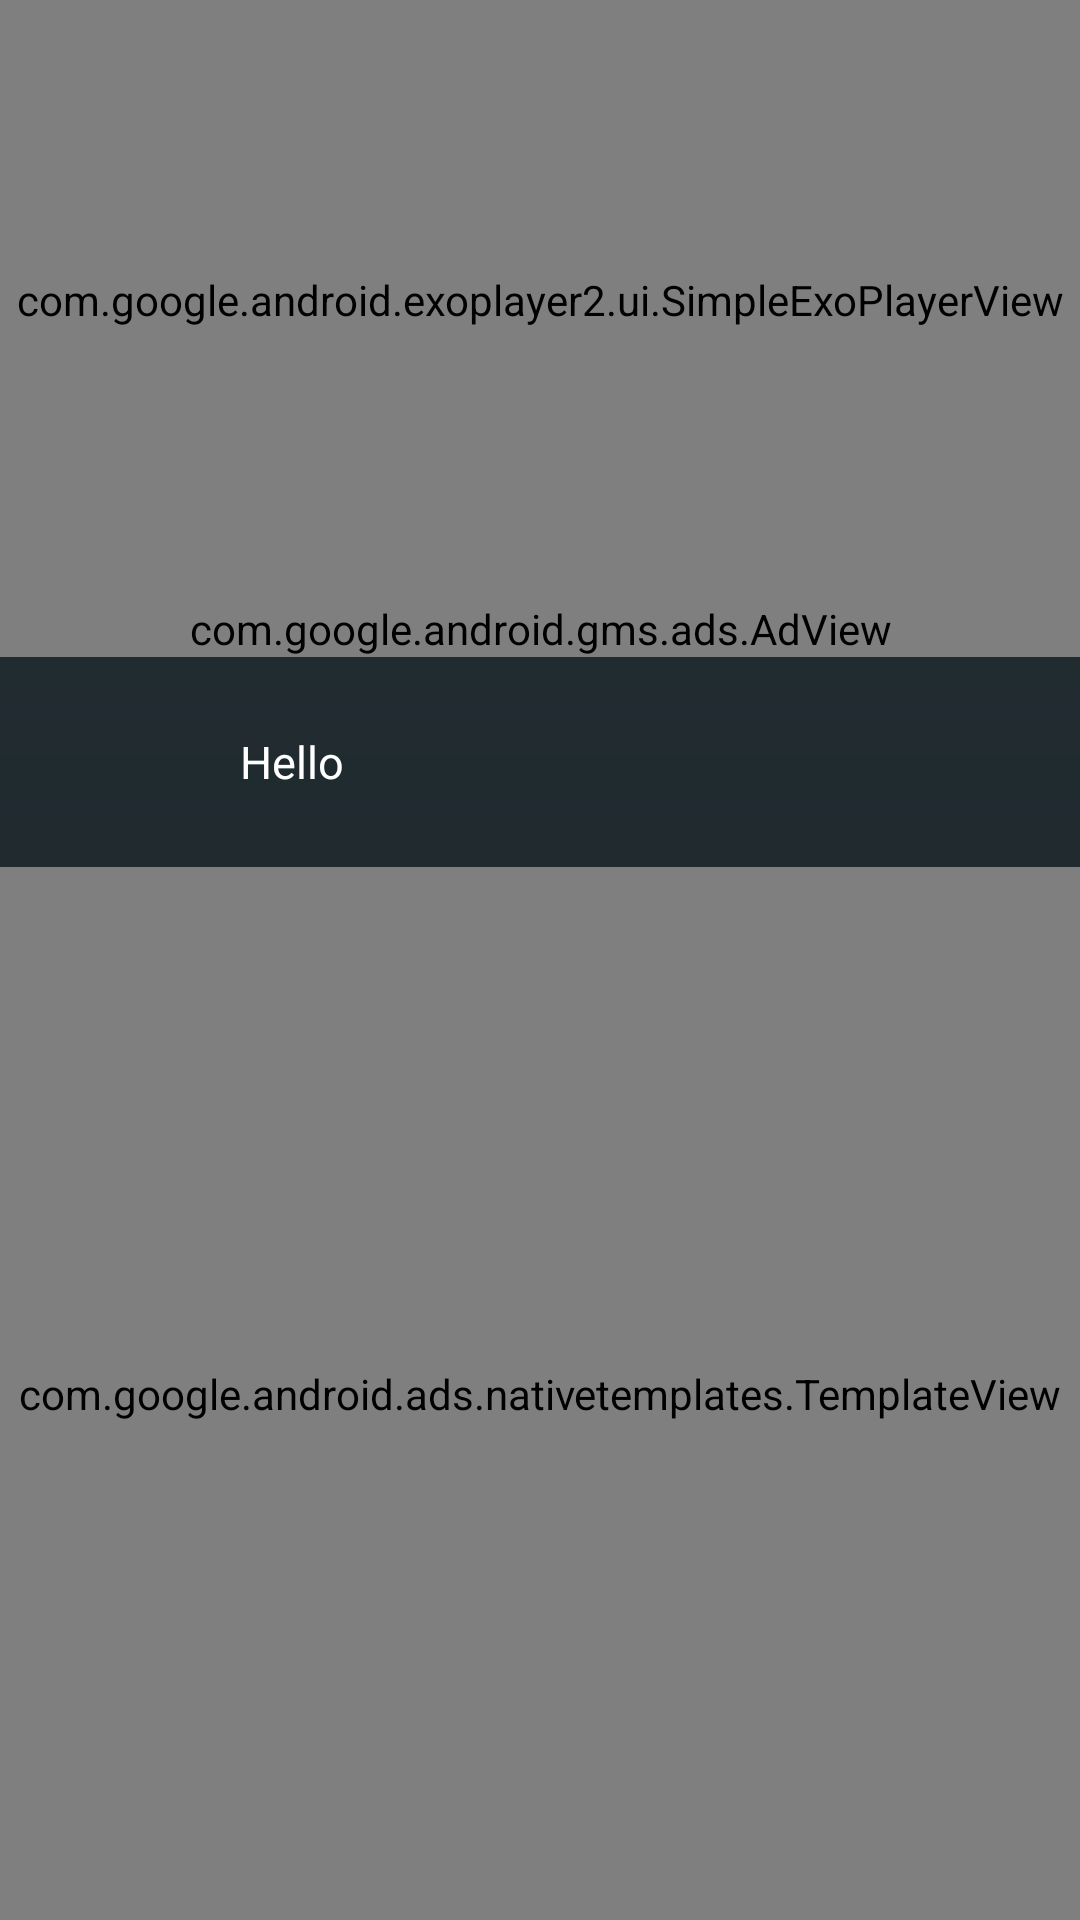

Layout XML and referenced resources for this Android screen:
<!-- AndroidManifest.xml: application theme AppTheme -->
<!-- res/layout/activity_movie.xml -->
<?xml version="1.0" encoding="utf-8"?>
<RelativeLayout android:layout_width="match_parent"
    android:layout_height="match_parent"
    xmlns:app="http://schemas.android.com/apk/res-auto"
    android:background="@drawable/backgroundcolor"
    xmlns:android="http://schemas.android.com/apk/res/android">


    <RelativeLayout
        android:id="@+id/relativeLayout"
        android:layout_width="match_parent"
        android:layout_height="200dp">

        <androidx.core.widget.ContentLoadingProgressBar
            android:id="@+id/progressBar"
            android:layout_width="50dp"
            android:layout_height="50dp"
            android:layout_centerInParent="true"/>

        <com.google.android.exoplayer2.ui.SimpleExoPlayerView
            android:id="@+id/exoplayer"
            android:layout_width="match_parent"
            android:layout_height="200dp"/>

    </RelativeLayout>

    <com.google.android.gms.ads.AdView
        android:id="@+id/bannerAds"
        android:layout_below="@id/relativeLayout"
        xmlns:ads="http://schemas.android.com/apk/res-auto"
        android:layout_width="match_parent"
        android:layout_height="wrap_content"
        ads:adSize="SMART_BANNER"
        ads:adUnitId="ca-app-pub-3940256099942544/6300978111">
    </com.google.android.gms.ads.AdView>

    <LinearLayout
        android:id="@+id/linearLayout"
        android:layout_below="@id/bannerAds"
        android:layout_width="match_parent"
        android:layout_height="70dp">

        <ImageView
            android:id="@+id/MovieImageToShow"
            android:layout_width="70dp"
            android:layout_height="match_parent"/>

        <TextView
            android:id="@+id/MovieTitleToShow"
            android:textColor="@color/onPrimary"
            android:layout_marginLeft="10dp"
            android:text="Hello"
            android:layout_weight="1"
            android:gravity="center_vertical"
            android:textSize="15dp"
            android:layout_width="match_parent"
            android:layout_height="match_parent"/>

        <ImageView
            android:layout_width="70dp"
            android:layout_height="match_parent"/>

    </LinearLayout>

    <com.google.android.ads.nativetemplates.TemplateView
        android:id="@+id/my_template"
        android:layout_below="@id/linearLayout"
        app:gnt_template_type="@layout/gnt_medium_template_view"
        android:layout_width="match_parent"
        android:layout_height="match_parent"/>

</RelativeLayout>
<!-- resources referenced by this layout -->
<resources>
  <color name="onPrimary">#ffffff</color>
  <!-- drawable backgroundcolor (drawable) -->
  <?xml version="1.0" encoding="utf-8"?>
  <shape xmlns:android="http://schemas.android.com/apk/res/android">
      <gradient android:type="linear"
          android:angle="90"
          android:startColor="@color/gradientEnd"
          android:centerColor="@color/gradientcenter"
          android:endColor="@color/colorPrimary"/>
  </shape>
  <style name="AppTheme" parent="Theme.Design.NoActionBar">
          
          <item name="colorPrimary">@color/colorPrimary</item>
          <item name="colorPrimaryDark">@color/colorPrimaryDark</item>
          <item name="colorAccent">@color/colorAccent</item>
          <item name="android:windowBackground" />
      </style>
  <color name="gradientEnd">#1D252B</color>
  <color name="gradientcenter">#1F292E</color>
  <color name="colorPrimary">#263238</color>
  <color name="colorPrimaryDark">#000a12</color>
  <color name="colorAccent">#D81B60</color>
</resources>
